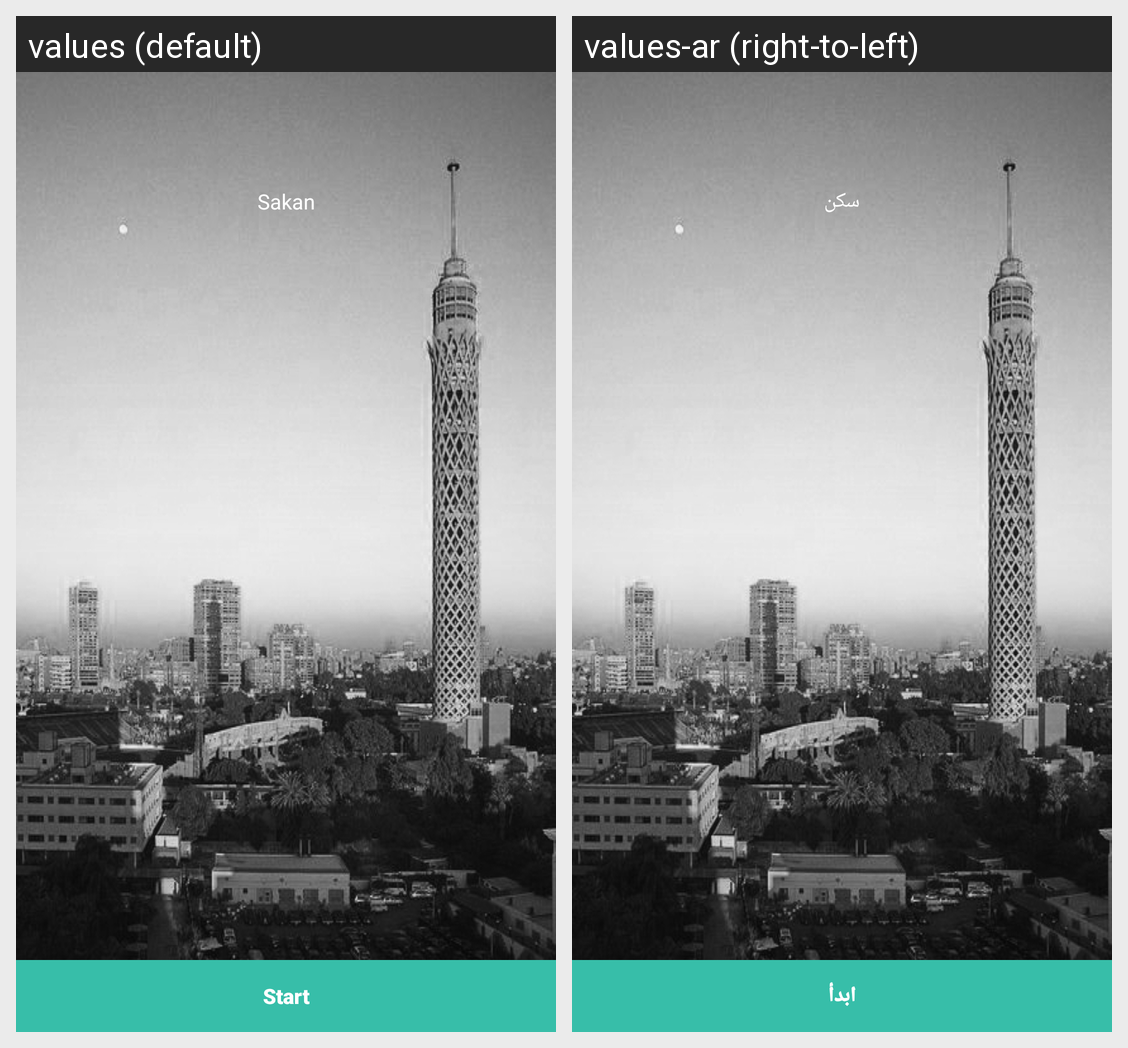

The same Android screen rendered under two of its app's locales, left to right. List the strings drawn on it with the default value and each locale's translation.
Android screen res/layout/activity_start.xml rendered under 2 locales, left to right: values (default), values-ar (right-to-left). Device: Nexus 5 (rendered at 1080×1920; each locale shown at half size, 540×960, under a caption strip naming it); theme AppTheme.
Strings drawn on this screen, with the default value and each locale's value (text and hints the layout hard-codes, and strings that could not be matched under every locale, appear in the picture but are not listed):

app_name
  values: Sakan
  values-ar: سكن

start
  values: Start
  values-ar: ابدأ

login_title
  values: Do you have account? Login
  values-ar: هل لديك حساب بالفعل؟ دخول
